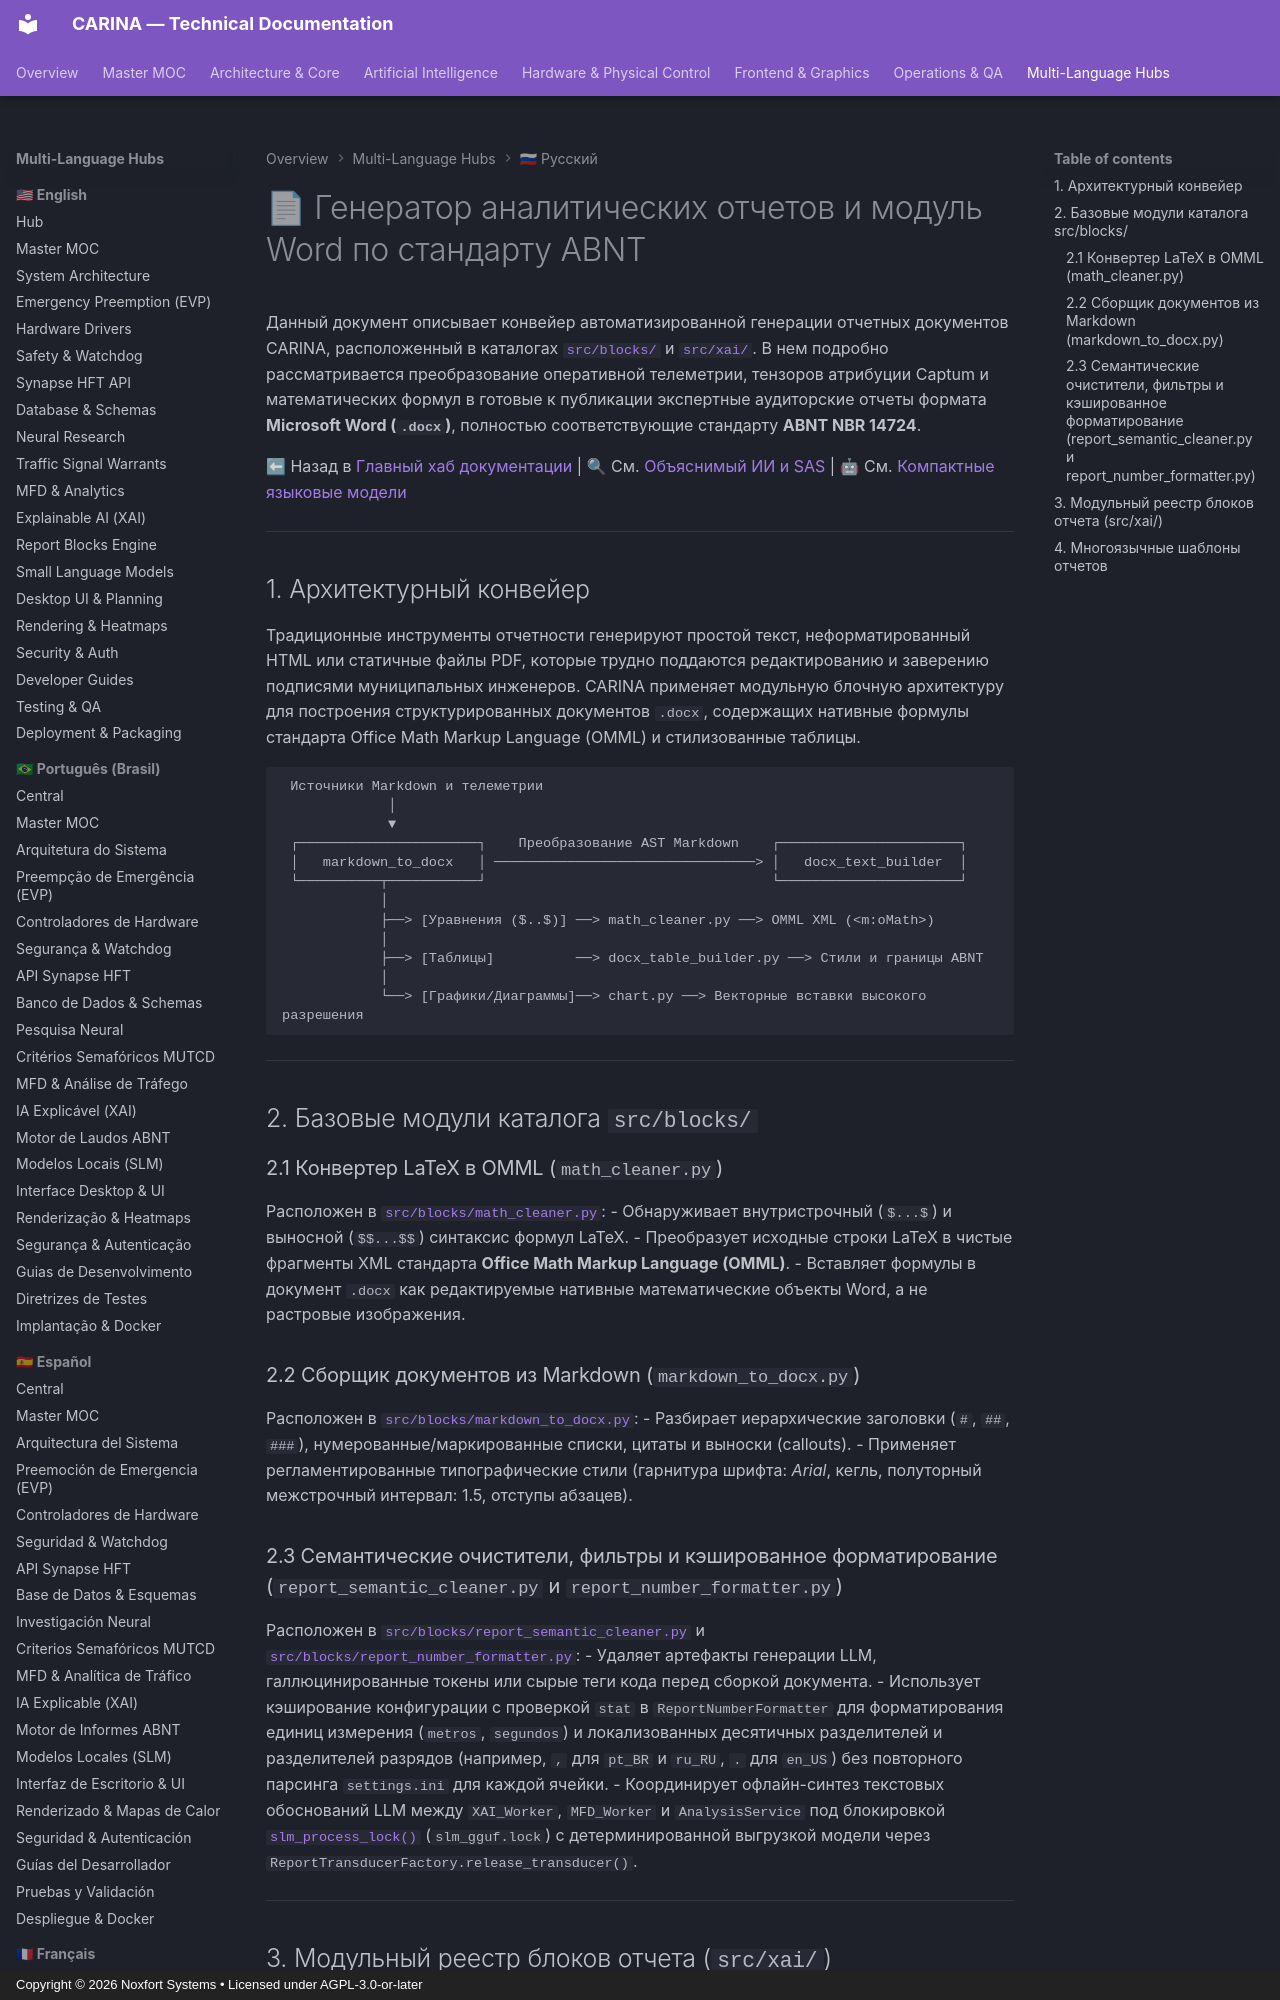

repository: Noxfort-Systems-Brazil/CARINA · page: ru/report_blocks_and_templates/index.html · generator: mkdocs · copyright: Copyright © 2026 Noxfort Systems • Licensed under AGPL-3.0-or-later

---
tags: [reports, abnt, docx, omml, latex, blocks, xai]
aliases: [Движок отчетов, Генератор документов, ABNT NBR 14724, Формулы OMML]
---

# 📄 Генератор аналитических отчетов и модуль Word по стандарту ABNT

Данный документ описывает конвейер автоматизированной генерации отчетных документов CARINA, расположенный в каталогах [`src/blocks/`](../../src/blocks) и [`src/xai/`](../../src/xai). В нем подробно рассматривается преобразование оперативной телеметрии, тензоров атрибуции Captum и математических формул в готовые к публикации экспертные аудиторские отчеты формата **Microsoft Word (`.docx`)**, полностью соответствующие стандарту **ABNT NBR 14724**.

⬅ Назад в [Главный хаб документации](carina_moc.md) | 🔍 См. [Объяснимый ИИ и SAS](xai_and_sas.md) | 🤖 См. [Компактные языковые модели](slm_and_local_llm.md)

---

## 1. Архитектурный конвейер

Традиционные инструменты отчетности генерируют простой текст, неформатированный HTML или статичные файлы PDF, которые трудно поддаются редактированию и заверению подписями муниципальных инженеров. CARINA применяет модульную блочную архитектуру для построения структурированных документов `.docx`, содержащих нативные формулы стандарта Office Math Markup Language (OMML) и стилизованные таблицы.

```text
 Источники Markdown и телеметрии
             │
             ▼
 ┌──────────────────────┐    Преобразование AST Markdown    ┌──────────────────────┐
 │   markdown_to_docx   │ ────────────────────────────────> │   docx_text_builder  │
 └──────────┬───────────┘                                   └──────────────────────┘
            │
            ├──> [Уравнения ($..$)] ──> math_cleaner.py ──> OMML XML (<m:oMath>)
            │
            ├──> [Таблицы]          ──> docx_table_builder.py ──> Стили и границы ABNT
            │
            └──> [Графики/Диаграммы]──> chart.py ──> Векторные вставки высокого разрешения
```

---

## 2. Базовые модули каталога `src/blocks/`

### 2.1 Конвертер LaTeX в OMML (`math_cleaner.py`)
Расположен в [`src/blocks/math_cleaner.py`](../../src/blocks/math_cleaner.py):
- Обнаруживает внутристрочный (`$...$`) и выносной (`$$...$$`) синтаксис формул LaTeX.
- Преобразует исходные строки LaTeX в чистые фрагменты XML стандарта **Office Math Markup Language (OMML)**.
- Вставляет формулы в документ `.docx` как редактируемые нативные математические объекты Word, а не растровые изображения.

### 2.2 Сборщик документов из Markdown (`markdown_to_docx.py`)
Расположен в [`src/blocks/markdown_to_docx.py`](../../src/blocks/markdown_to_docx.py):
- Разбирает иерархические заголовки (`#`, `##`, `###`), нумерованные/маркированные списки, цитаты и выноски (callouts).
- Применяет регламентированные типографические стили (гарнитура шрифта: *Arial*, кегль, полуторный межстрочный интервал: 1.5, отступы абзацев).
